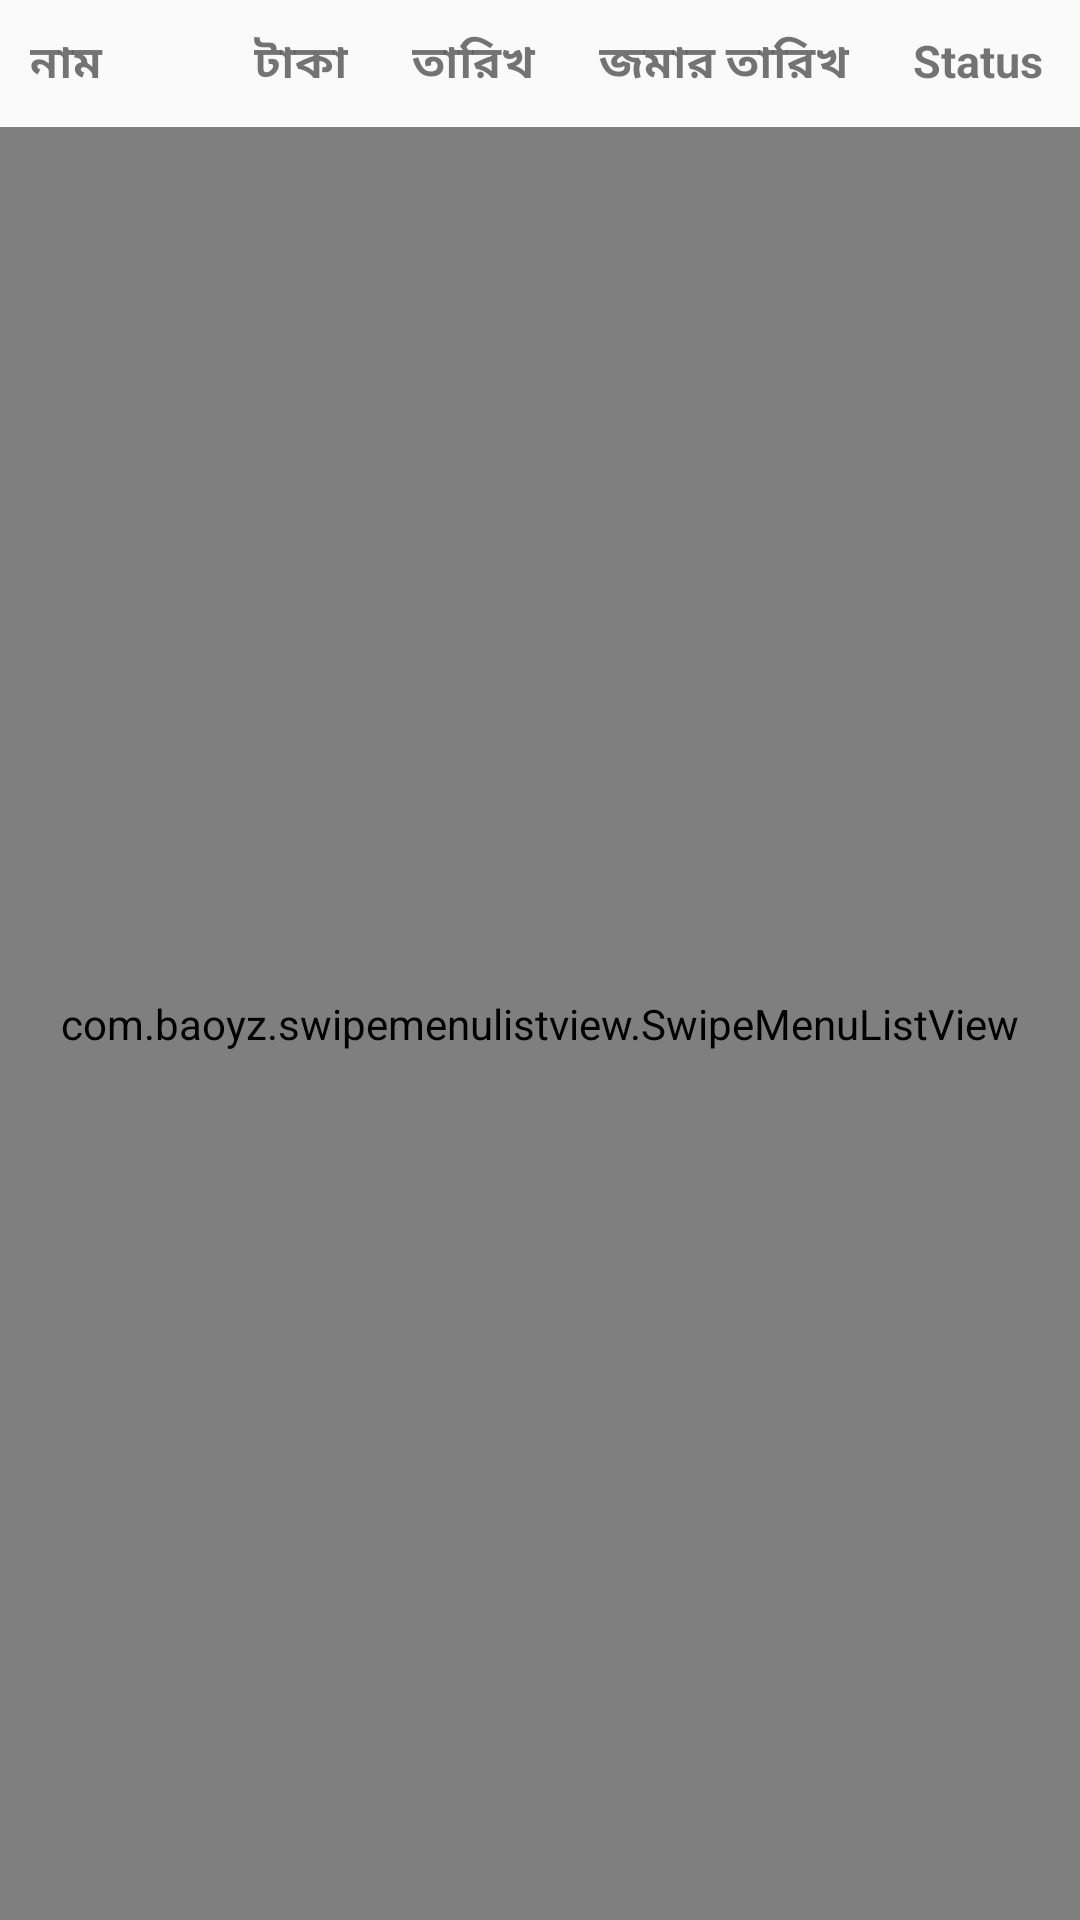

The Android layout XML behind this screen, and the referenced resources:
<!-- AndroidManifest.xml: application theme Theme.OurProject -->
<!-- res/layout/activity_editor_page.xml -->
<?xml version="1.0" encoding="utf-8"?>
<TableLayout xmlns:android="http://schemas.android.com/apk/res/android"
    xmlns:app="http://schemas.android.com/apk/res-auto"
    xmlns:tools="http://schemas.android.com/tools"
    android:layout_width="match_parent"
    android:layout_height="match_parent"
    android:orientation="vertical"
    android:stretchColumns="1,2,3,4,5"
    android:layout_margin="8dp"
    tools:context=".EditorPageActivity">

    <TableRow>

        <TextView
            android:text="নাম        "
            android:textStyle="bold"
            android:textSize="15sp"
            android:padding="10dp"
            android:layout_column="1"
            >
        </TextView>
        <TextView
            android:text="টাকা"
            android:textSize="15sp"
            android:textStyle="bold"
            android:padding="10dp"
            android:layout_column="1"
            >
        </TextView>
        <TextView
            android:text="তারিখ"
            android:textSize="15sp"
            android:textStyle="bold"
            android:padding="10dp"
            android:layout_column="1"
            >
        </TextView>

        <TextView
            android:text="জমার তারিখ"
            android:textSize="15sp"
            android:textStyle="bold"
            android:padding="10dp"
            android:layout_column="1"
            >
        </TextView>

        <TextView
            android:text="Status"
            android:textSize="15sp"
            android:textStyle="bold"
            android:padding="10dp"
            android:layout_column="1"
            >
        </TextView>
    </TableRow>

    <com.baoyz.swipemenulistview.SwipeMenuListView
        android:layout_width="match_parent"
        android:layout_height="match_parent"
        android:id="@+id/listview_ID"
        >

    </com.baoyz.swipemenulistview.SwipeMenuListView>

</TableLayout>
<!-- resources referenced by this layout -->
<resources>
  <style name="Theme.OurProject" parent="Theme.AppCompat.DayNight.NoActionBar">
          
          <item name="colorPrimary">@color/purple_500</item>
          <item name="colorPrimaryVariant">@color/purple_700</item>
          <item name="colorOnPrimary">@color/white</item>
          
          <item name="colorSecondary">@color/teal_200</item>
          <item name="colorSecondaryVariant">@color/teal_700</item>
          <item name="colorOnSecondary">@color/black</item>
          
          <item name="android:statusBarColor" tools:targetApi="l">?attr/colorPrimaryVariant</item>
          
      </style>
  <!-- not gathered from this repository: default colours our renderer supplied (Android Studio template values) -->
  <color name="purple_500">#FF6200EE</color>
  <color name="purple_700">#FF3700B3</color>
  <color name="teal_200">#FF03DAC5</color>
  <color name="teal_700">#FF018786</color>
  <color name="black">#FF000000</color>
  <color name="white">#FFFFFFFF</color>
</resources>
